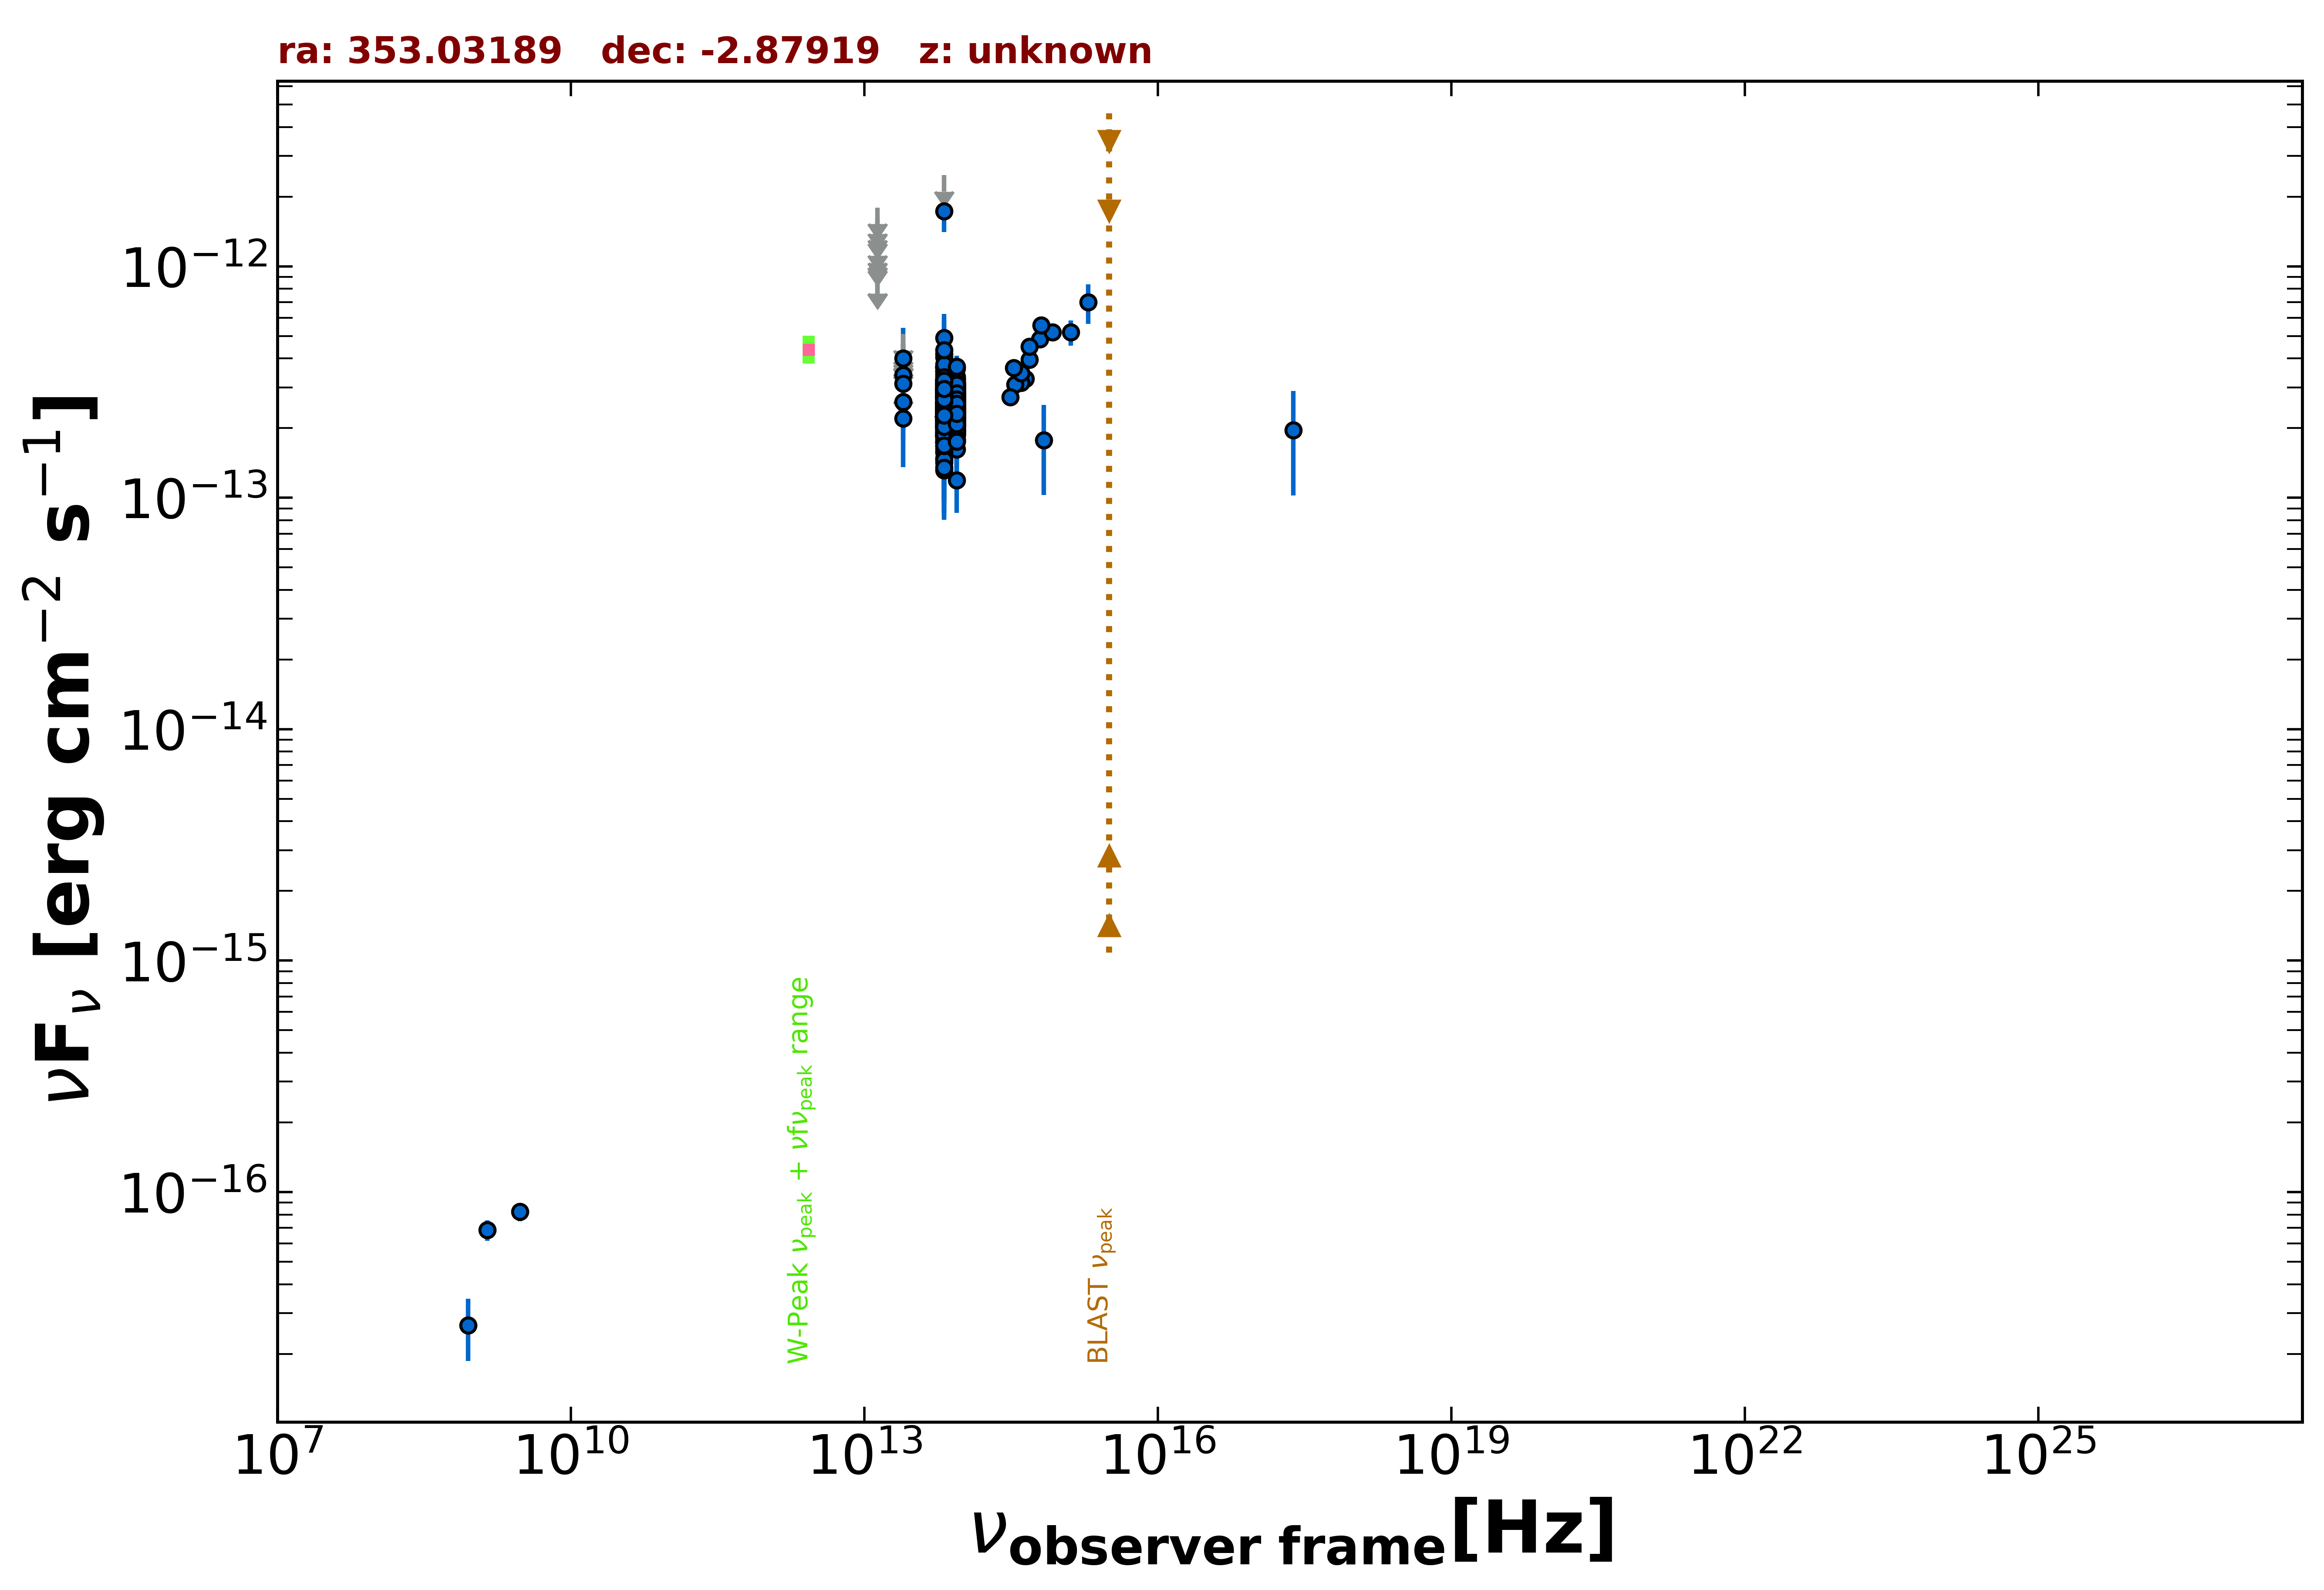

The file beside this chart, header and first rows:
freq., flux, err_flux, MJD_start, MJD_end, flag, catalog, reference
1.400e+09, 6.860e-17, 7.000e-18, 55000, 55000, , NVSS, Condon et al. 1998  AJ  115  1693
8.870e+08, 2.661e-17, 7.980e-18, 55000, 55000, , RACS, Hale et al. 2021  PASA  38  e058
3.000e+09, 8.235e-17, 7.500e-18, 55000, 55000, , VLASSQL, Gordon et al. 2021  ApJS  255  30
2.418e+17, 1.957e-13, 9.335e-14, 55000, 55000, , RASS, Boller et al. 2016  A&A  103  1
8.817e+13, 2.497e-13, 2.650e-15, 55000, 55000, , UNWISE, Schlafly et al. 2019  ApJS  240  30
6.517e+13, 2.518e-13, 3.950e-15, 55000, 55000, , UNWISE, Schlafly et al. 2019  ApJS  240  30
8.817e+13, 2.471e-13, 8.850e-15, 55000, 55000, , WISE, Wright et al. 2010  AJ  140  1868
6.517e+13, 2.718e-13, 1.125e-14, 55000, 55000, , WISE, Wright et al. 2010  AJ  140  1868
2.498e+13, 2.206e-13, 4.460e-14, 55000, 55000, , WISE, Wright et al. 2010  AJ  140  1868
1.363e+13, 3.823e-13, 1.565e-13, 55000, 55000, , WISE, Wright et al. 2010  AJ  140  1868
8.817e+13, 2.806e-13, 2.850e-14, 57188, 57188, , NEOWISE, Mainzer et al. 2014  ApJ  792  30
6.517e+13, 1.870e-13, 4.680e-14, 57188, 57188, , NEOWISE, Mainzer et al. 2014  ApJ  792  30
8.817e+13, 2.336e-13, 2.500e-14, 57188, 57188, , NEOWISE, Mainzer et al. 2014  ApJ  792  30
6.517e+13, 2.017e-13, 3.815e-14, 57188, 57188, , NEOWISE, Mainzer et al. 2014  ApJ  792  30
8.817e+13, 2.216e-13, 3.030e-14, 57188, 57188, , NEOWISE, Mainzer et al. 2014  ApJ  792  30
6.517e+13, 3.241e-13, 4.580e-14, 57188, 57188, , NEOWISE, Mainzer et al. 2014  ApJ  792  30
8.817e+13, 2.283e-13, 2.445e-14, 57188, 57188, , NEOWISE, Mainzer et al. 2014  ApJ  792  30
6.517e+13, 3.067e-13, 4.420e-14, 57188, 57188, , NEOWISE, Mainzer et al. 2014  ApJ  792  30
8.817e+13, 2.515e-13, 2.690e-14, 57188, 57188, , NEOWISE, Mainzer et al. 2014  ApJ  792  30
6.517e+13, 2.756e-13, 3.695e-14, 57188, 57188, , NEOWISE, Mainzer et al. 2014  ApJ  792  30
8.817e+13, 2.952e-13, 2.585e-14, 57188, 57188, , NEOWISE, Mainzer et al. 2014  ApJ  792  30
6.517e+13, 2.486e-13, 6.435e-14, 57188, 57188, , NEOWISE, Mainzer et al. 2014  ApJ  792  30
8.817e+13, 2.538e-13, 2.480e-14, 57188, 57188, , NEOWISE, Mainzer et al. 2014  ApJ  792  30
6.517e+13, 1.860e-13, 4.440e-14, 57188, 57188, , NEOWISE, Mainzer et al. 2014  ApJ  792  30
8.817e+13, 2.535e-13, 2.880e-14, 57188, 57188, , NEOWISE, Mainzer et al. 2014  ApJ  792  30
6.517e+13, 2.758e-13, 3.900e-14, 57188, 57188, , NEOWISE, Mainzer et al. 2014  ApJ  792  30
8.817e+13, 2.196e-13, 2.555e-14, 57188, 57188, , NEOWISE, Mainzer et al. 2014  ApJ  792  30
6.517e+13, 2.472e-13, 3.635e-14, 57188, 57188, , NEOWISE, Mainzer et al. 2014  ApJ  792  30
8.817e+13, 1.190e-13, 3.298e-14, 57188, 57188, , NEOWISE, Mainzer et al. 2014  ApJ  792  30
6.517e+13, 4.186e-13, 6.505e-14, 57188, 57188, , NEOWISE, Mainzer et al. 2014  ApJ  792  30
8.817e+13, 1.874e-13, 2.735e-14, 57552, 57552, , NEOWISE, Mainzer et al. 2014  ApJ  792  30
6.517e+13, 1.991e-13, 4.025e-14, 57552, 57552, , NEOWISE, Mainzer et al. 2014  ApJ  792  30
8.817e+13, 2.029e-13, 3.495e-14, 57552, 57552, , NEOWISE, Mainzer et al. 2014  ApJ  792  30
6.517e+13, 2.335e-13, 4.675e-14, 57552, 57552, , NEOWISE, Mainzer et al. 2014  ApJ  792  30
8.817e+13, 2.832e-13, 2.850e-14, 57552, 57552, , NEOWISE, Mainzer et al. 2014  ApJ  792  30
6.517e+13, 2.350e-13, 4.640e-14, 57552, 57552, , NEOWISE, Mainzer et al. 2014  ApJ  792  30
8.817e+13, 3.275e-13, 2.685e-14, 57552, 57552, , NEOWISE, Mainzer et al. 2014  ApJ  792  30
6.517e+13, 2.516e-13, 4.305e-14, 57552, 57552, , NEOWISE, Mainzer et al. 2014  ApJ  792  30
8.817e+13, 1.890e-13, 3.115e-14, 57553, 57553, , NEOWISE, Mainzer et al. 2014  ApJ  792  30
6.517e+13, 2.942e-13, 4.570e-14, 57553, 57553, , NEOWISE, Mainzer et al. 2014  ApJ  792  30
8.817e+13, 2.662e-13, 2.655e-14, 57552, 57552, , NEOWISE, Mainzer et al. 2014  ApJ  792  30
6.517e+13, 2.058e-13, 3.850e-14, 57552, 57552, , NEOWISE, Mainzer et al. 2014  ApJ  792  30
8.817e+13, 2.521e-13, 2.535e-14, 57552, 57552, , NEOWISE, Mainzer et al. 2014  ApJ  792  30
6.517e+13, 2.125e-13, 3.920e-14, 57552, 57552, , NEOWISE, Mainzer et al. 2014  ApJ  792  30
8.817e+13, 2.949e-13, 2.775e-14, 57552, 57552, , NEOWISE, Mainzer et al. 2014  ApJ  792  30
6.517e+13, 2.452e-13, 4.565e-14, 57552, 57552, , NEOWISE, Mainzer et al. 2014  ApJ  792  30
8.817e+13, 2.417e-13, 2.610e-14, 57552, 57552, , NEOWISE, Mainzer et al. 2014  ApJ  792  30
6.517e+13, 2.846e-13, 4.155e-14, 57552, 57552, , NEOWISE, Mainzer et al. 2014  ApJ  792  30
8.817e+13, 2.067e-13, 3.985e-14, 57553, 57553, , NEOWISE, Mainzer et al. 2014  ApJ  792  30
6.517e+13, 1.583e-13, 4.795e-14, 57553, 57553, , NEOWISE, Mainzer et al. 2014  ApJ  792  30
8.817e+13, 3.029e-13, 2.850e-14, 56823, 56823, , NEOWISE, Mainzer et al. 2014  ApJ  792  30
6.517e+13, 2.045e-13, 3.920e-14, 56823, 56823, , NEOWISE, Mainzer et al. 2014  ApJ  792  30
8.817e+13, 2.739e-13, 2.730e-14, 56824, 56824, , NEOWISE, Mainzer et al. 2014  ApJ  792  30
6.517e+13, 2.058e-13, 3.970e-14, 56824, 56824, , NEOWISE, Mainzer et al. 2014  ApJ  792  30
8.817e+13, 2.300e-13, 3.635e-14, 56823, 56823, , NEOWISE, Mainzer et al. 2014  ApJ  792  30
6.517e+13, 2.544e-13, 3.905e-14, 56823, 56823, , NEOWISE, Mainzer et al. 2014  ApJ  792  30
8.817e+13, 2.349e-13, 2.775e-14, 56823, 56823, , NEOWISE, Mainzer et al. 2014  ApJ  792  30
6.517e+13, 2.912e-13, 5.180e-14, 56823, 56823, , NEOWISE, Mainzer et al. 2014  ApJ  792  30
8.817e+13, 2.709e-13, 3.450e-14, 56823, 56823, , NEOWISE, Mainzer et al. 2014  ApJ  792  30
6.517e+13, 2.320e-13, 4.255e-14, 56823, 56823, , NEOWISE, Mainzer et al. 2014  ApJ  792  30
... 472 more rows
